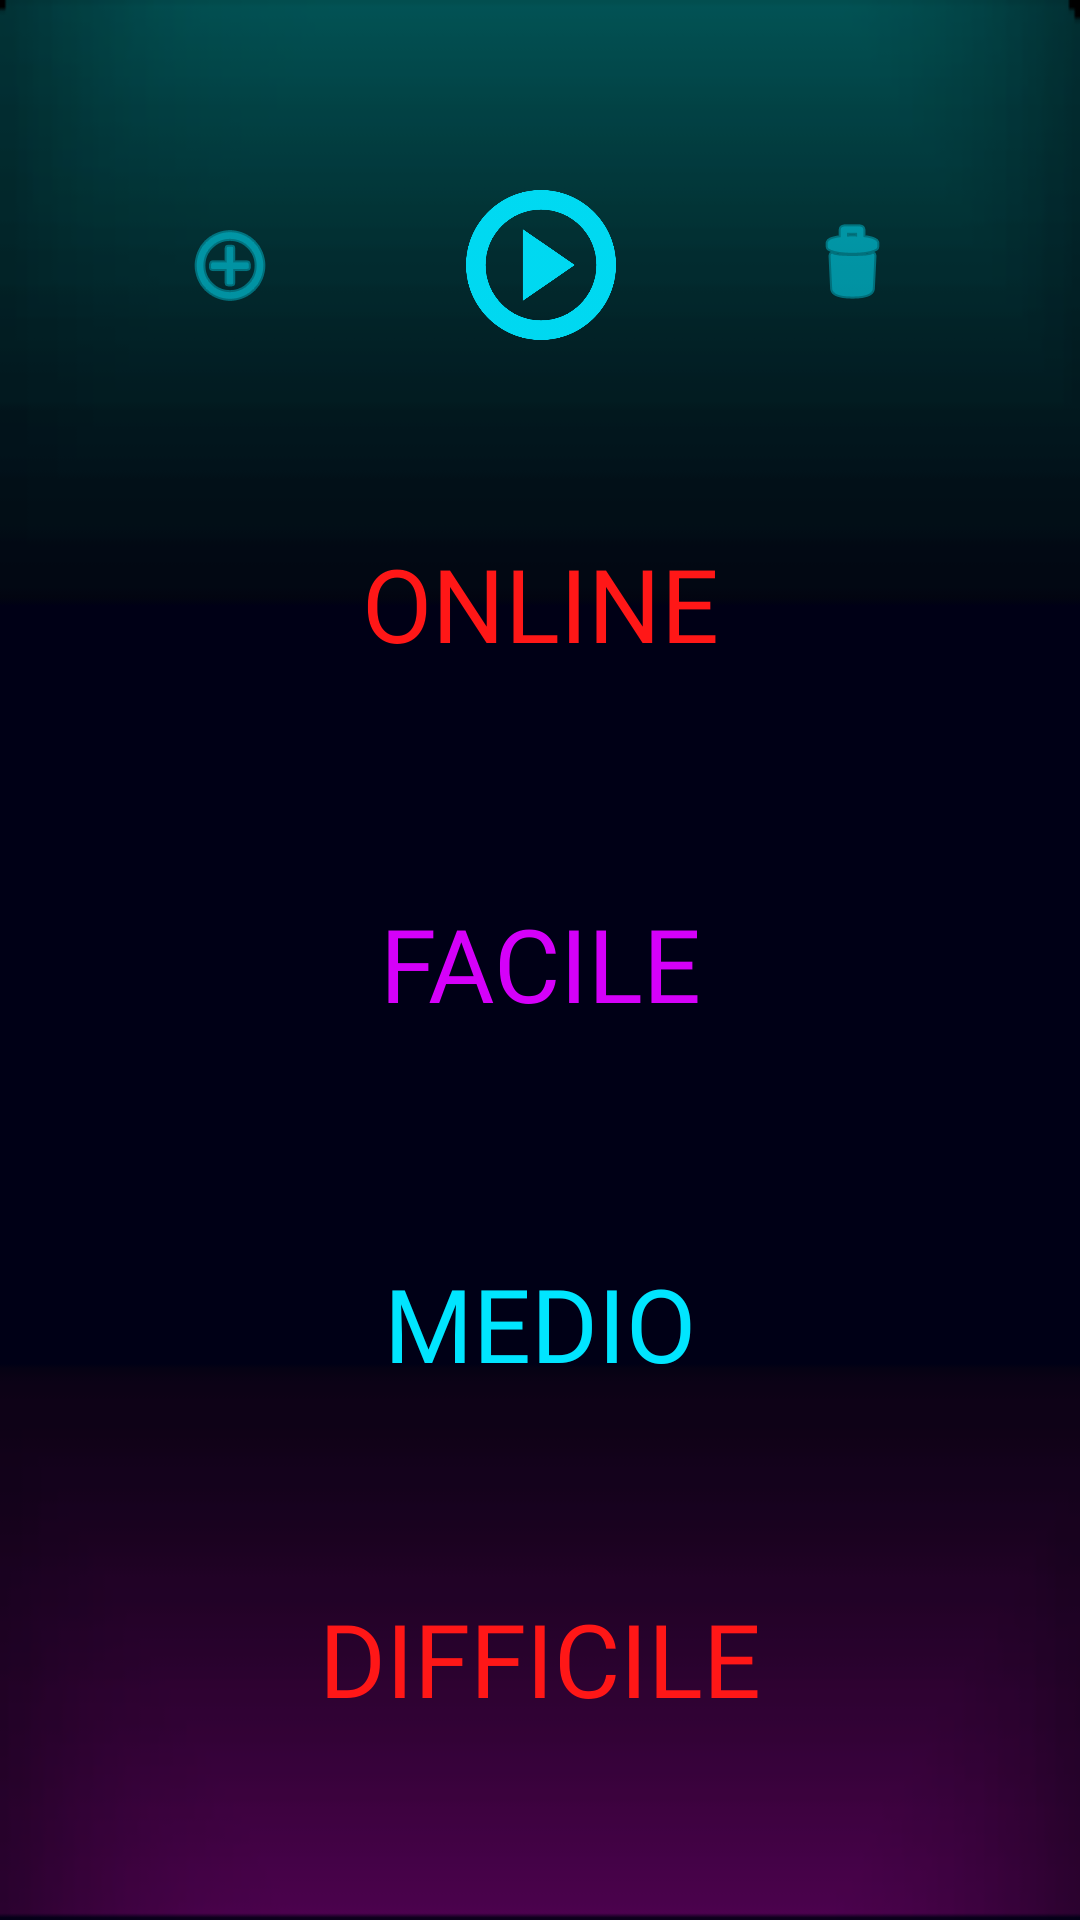

Layout XML and referenced resources for this Android screen:
<!-- AndroidManifest.xml: application theme AppTheme -->
<!-- res/layout/activity_levels_menu.xml -->
<?xml version="1.0" encoding="utf-8"?>
<androidx.constraintlayout.widget.ConstraintLayout  xmlns:android="http://schemas.android.com/apk/res/android"
    xmlns:app="http://schemas.android.com/apk/res-auto"
    xmlns:tools="http://schemas.android.com/tools"
    android:layout_width="match_parent"
    android:layout_height="match_parent"
    android:background="@drawable/backgroundgen"
    tools:context=".LevelsMenu">


    <ImageButton
        android:id="@+id/imageButton"
        android:layout_width="55dp"
        android:layout_height="50dp"
        android:background="#00006EB5"
        android:contentDescription="Create custom level"
        android:onClick="custom"
        app:layout_constraintBottom_toTopOf="@+id/button"
        app:layout_constraintEnd_toStartOf="@+id/newGame"
        app:layout_constraintStart_toStartOf="parent"
        app:layout_constraintTop_toTopOf="parent"
        app:srcCompat="@android:drawable/ic_menu_add"
        app:tint="#EE00E5FF" />


    <ImageButton
        android:id="@+id/trash"
        android:layout_width="55dp"
        android:layout_height="50dp"
        android:background="#00006EB5"
        android:contentDescription="Delete custom level"
        android:onClick="deleteLevel"
        app:layout_constraintBottom_toTopOf="@+id/button"
        app:layout_constraintEnd_toEndOf="parent"
        app:layout_constraintStart_toEndOf="@+id/newGame"
        app:layout_constraintTop_toTopOf="parent"
        app:layout_constraintVertical_bias="0.494"
        app:srcCompat="@android:drawable/ic_menu_delete"
        app:tint="#EE00E5FF" />

    <ImageButton
        android:id="@+id/newGame"
        android:layout_width="55dp"
        android:layout_height="50dp"
        android:background="#00006EB5"
        android:contentDescription="Play custom level"
        android:onClick="playCustom"
        android:scaleType="centerInside"
        app:layout_constraintBottom_toTopOf="@+id/button"
        app:layout_constraintEnd_toEndOf="@+id/button"
        app:layout_constraintStart_toStartOf="@+id/button"
        app:layout_constraintTop_toTopOf="parent"
        app:layout_constraintVertical_bias="0.067"
        app:srcCompat="@drawable/play"
        app:tint="#EE00E5FF" />

    <Button
        android:id="@+id/button1"
        style="@android:style/Widget.DeviceDefault.Button.Borderless"
        android:layout_width="wrap_content"
        android:layout_height="wrap_content"
        android:backgroundTint="#00651FFF"
        android:fontFamily="@font/audiowide"
        android:onClick="easy"
        android:text="@string/easy"
        android:textColor="#D500F9"
        android:textSize="34sp"
        app:layout_constraintBottom_toTopOf="@+id/button2"
        app:layout_constraintEnd_toEndOf="parent"
        app:layout_constraintHorizontal_bias="0.5"
        app:layout_constraintStart_toStartOf="parent"
        app:layout_constraintTop_toBottomOf="@+id/button" />

    <Button
        android:id="@+id/button2"
        style="@android:style/Widget.DeviceDefault.Button.Borderless"
        android:layout_width="wrap_content"
        android:layout_height="wrap_content"
        android:background="#00000000"
        android:fontFamily="@font/audiowide"
        android:onClick="medium"
        android:text="@string/medium"
        android:textColor="#00E5FF"
        android:textSize="34sp"
        app:layout_constraintBottom_toTopOf="@+id/button3"
        app:layout_constraintEnd_toEndOf="parent"
        app:layout_constraintHorizontal_bias="0.5"
        app:layout_constraintStart_toStartOf="parent"
        app:layout_constraintTop_toBottomOf="@+id/button1" />

    <Button
        android:id="@+id/button3"
        style="@android:style/Widget.DeviceDefault.Button.Borderless"
        android:layout_width="wrap_content"
        android:layout_height="wrap_content"
        android:background="#00FFFFFF"
        android:fontFamily="@font/audiowide"
        android:onClick="hard"
        android:text="@string/hard"
        android:textColor="#FF1717"
        android:textSize="34sp"
        app:layout_constraintBottom_toBottomOf="parent"
        app:layout_constraintEnd_toEndOf="parent"
        app:layout_constraintHorizontal_bias="0.5"
        app:layout_constraintStart_toStartOf="parent"
        app:layout_constraintTop_toBottomOf="@+id/button2" />

    <Button
        android:id="@+id/button"
        style="@android:style/Widget.DeviceDefault.Button.Borderless"
        android:layout_width="wrap_content"
        android:layout_height="wrap_content"
        android:background="#00FFFFFF"
        android:fontFamily="@font/audiowide"
        android:onClick="online"
        android:text="Online"
        android:textColor="#FF1717"
        android:textSize="34sp"
        app:layout_constraintBottom_toTopOf="@+id/button1"
        app:layout_constraintEnd_toEndOf="parent"
        app:layout_constraintHorizontal_bias="0.5"
        app:layout_constraintStart_toStartOf="parent"
        app:layout_constraintTop_toBottomOf="@+id/newGame" />

    <SeekBar
        android:id="@+id/difficulty"
        style="@style/Widget.AppCompat.SeekBar.Discrete"
        android:layout_width="188dp"
        android:layout_height="33dp"
        android:max="2"
        android:progress="0"
        android:visibility="invisible"
        app:layout_constraintBottom_toTopOf="@+id/newGame"
        app:layout_constraintEnd_toEndOf="parent"
        app:layout_constraintHorizontal_bias="0.627"
        app:layout_constraintStart_toStartOf="parent"
        app:layout_constraintTop_toTopOf="parent"
        app:layout_constraintVertical_bias="0.491" />

    <TextView
        android:id="@+id/diff"
        android:layout_width="wrap_content"
        android:layout_height="wrap_content"
        android:layout_marginEnd="36dp"
        android:text="Lifes"
        android:visibility="invisible"
        android:textColor="#FFFFFF"
        app:layout_constraintBottom_toTopOf="@+id/imageButton"
        app:layout_constraintEnd_toStartOf="@+id/difficulty"
        app:layout_constraintHorizontal_bias="0.729"
        app:layout_constraintStart_toStartOf="parent"
        app:layout_constraintTop_toTopOf="parent"
        app:layout_constraintVertical_bias="0.493" />

</androidx.constraintlayout.widget.ConstraintLayout>
<!-- resources referenced by this layout -->
<resources>
  <!-- drawable backgroundgen: png bitmap (drawable, 668269 bytes) -->
  <!-- drawable play: png bitmap (drawable, 9457 bytes) -->
  <string name="easy">FACILE</string>
  <string name="hard">DIFFICILE</string>
  <string name="medium">MEDIO</string>
  <style name="AppTheme" parent="Theme.AppCompat.Light.NoActionBar">
          
          <item name="colorPrimary">@color/colorPrimary</item>
          <item name="colorPrimaryDark">@color/colorPrimaryDark</item>
          <item name="colorAccent">@color/colorAccent</item>
      </style>
  <color name="colorPrimary">#00C8FF</color>
  <color name="colorPrimaryDark">#00C8FF</color>
  <color name="colorAccent">#D81B60</color>
</resources>
